Run: headless pygame with SDL's dummy video driver; simulated clock (each Clock.tick advances the game by its frame time, no real sleeping); random seed 0; keys injected as events and as key.get_pressed() state; mouse plan: one left click at the window centre at the start of phase 2, then a move to the lower-right quarter at the start of phase 3.
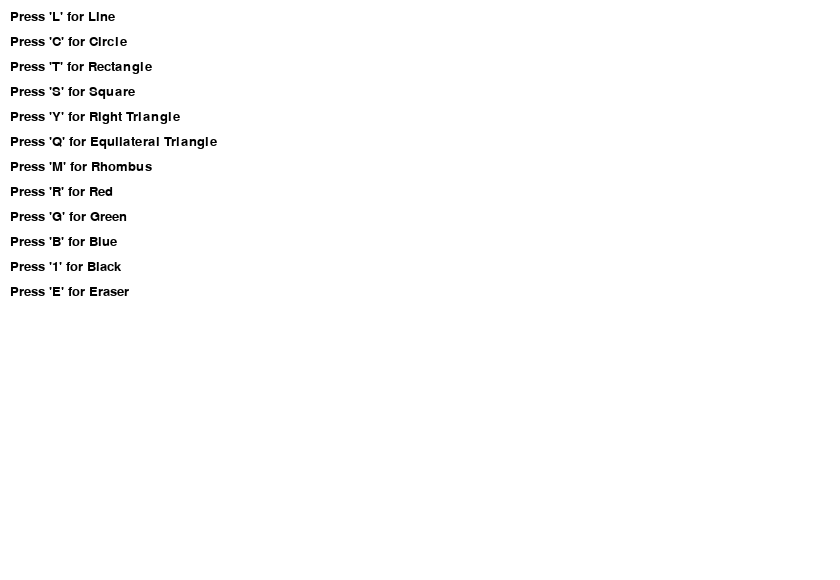
Frame 1 of 4 · flips 1–60 · no input
Frame 2 of 4 · flips 61–180 · clicked the window centre · tapped SPACE, RETURN · held RIGHT (→), D · screen unchanged from frame 1, image omitted
Frame 3 of 4 · flips 181–300 · moved the mouse to the lower-right quarter · held DOWN (↓), S · screen unchanged from frame 2, image omitted
Frame 4 of 4 · flips 301–420 · held LEFT (←), A, UP (↑), W · screen unchanged from frame 3, image omitted

The pygame program that drew these frames:

import pygame
import math

def main():
    pygame.init()
    screen = pygame.display.set_mode((840, 580))
    clock = pygame.time.Clock()

    radius = 5
    mode = 'black'
    shapes = []
    is_drawing = False
    draw_shape = 'line'

    while True:
        for event in pygame.event.get():
            if event.type == pygame.QUIT:
                return
            elif event.type == pygame.MOUSEBUTTONDOWN:
                if event.button == 1:
                    is_drawing = True
                    if draw_shape == 'line':
                        shapes.append({'points': [(event.pos, mode)]})  # Add color to each point
                    else:
                        shapes.append({'shape': draw_shape, 'start': event.pos, 'end': event.pos, 'color': mode})
            elif event.type == pygame.MOUSEBUTTONUP:
                if event.button == 1:
                    is_drawing = False
            elif event.type == pygame.MOUSEMOTION:
                if is_drawing:
                    if draw_shape == 'line':
                        shapes[-1]['points'].append((event.pos, mode))
                    else:
                        shapes[-1]['end'] = event.pos
            if event.type == pygame.KEYDOWN:
                if event.key == pygame.K_r:    # Red
                    mode = 'red'
                elif event.key == pygame.K_1:  # Black
                    mode = 'black'
                elif event.key == pygame.K_g:  # Green
                    mode = 'green'
                elif event.key == pygame.K_b:  # Blue
                    mode = 'blue'
                elif event.key == pygame.K_e:  # Eraser
                    mode = 'eraser'
                elif event.key == pygame.K_l:  # Line
                    draw_shape = 'line'
                elif event.key == pygame.K_c:  # Circle
                    draw_shape = 'circle'
                elif event.key == pygame.K_t:  # Rectangle
                    draw_shape = 'rectangle'
                elif event.key == pygame.K_s:  # Square
                    draw_shape = 'square'
                elif event.key == pygame.K_y:  # Right triangle
                    draw_shape = 'right_triangle'
                elif event.key == pygame.K_q:  # Equilateral triangle
                    draw_shape = 'equilateral_triangle'
                elif event.key == pygame.K_m:  # Rhombus
                    draw_shape = 'rhombus'

        screen.fill((255, 255, 255))

        for shape in shapes:
            if 'points' in shape:
                for i in range(len(shape['points']) - 1):
                    drawLineBetween(screen, shape['points'][i][0], shape['points'][i + 1][0], radius, shape['points'][i][1])
            elif 'shape' in shape:
                drawShape(screen, shape)

        displayInstructions(screen)
        pygame.display.flip()
        clock.tick(60)

def drawLineBetween(screen, start, end, width, color_mode):
    color = getColor(color_mode)
    pygame.draw.line(screen, color, start, end, width)

def drawShape(screen, shape):
    color = getColor(shape['color'])
    if shape['shape'] == 'rectangle':
        pygame.draw.rect(screen, color, pygame.Rect(shape['start'], (shape['end'][0] - shape['start'][0], shape['end'][1] - shape['start'][1])))
    elif shape['shape'] == 'circle':
        center = shape['start']
        radius = int(((shape['end'][0] - shape['start'][0]) ** 2 + (shape['end'][1] - shape['start'][1]) ** 2) ** 0.5)
        pygame.draw.circle(screen, color, center, radius)
    elif shape['shape'] == 'square':
        side = max(abs(shape['end'][0] - shape['start'][0]), abs(shape['end'][1] - shape['start'][1]))
        pygame.draw.rect(screen, color, pygame.Rect(shape['start'], (side, side)))
    elif shape['shape'] == 'right_triangle':
        points = [shape['start'], shape['end'], (shape['start'][0], shape['end'][1])]
        pygame.draw.polygon(screen, color, points)
    elif shape['shape'] == 'equilateral_triangle':
        height = abs(shape['end'][1] - shape['start'][1])
        width = int(height / (math.sqrt(3)/2))
        points = [shape['start'], (shape['start'][0] + width // 2, shape['end'][1]), (shape['start'][0] - width // 2, shape['end'][1])]
        pygame.draw.polygon(screen, color, points)
    elif shape['shape'] == 'rhombus':
        dx = (shape['end'][0] - shape['start'][0]) // 2
        dy = (shape['end'][1] - shape['start'][1]) // 2
        points = [(shape['start'][0], shape['start'][1] + dy), (shape['start'][0] + dx, shape['start'][1]), (shape['start'][0], shape['start'][1] - dy), (shape['start'][0] - dx, shape['start'][1])]
        pygame.draw.polygon(screen, color, points)

def getColor(color_mode):
    if color_mode == 'red':
        return (255, 0, 0)
    elif color_mode == 'green':
        return (0, 255, 0)
    elif color_mode == 'blue':
        return (0, 0, 255)
    elif color_mode == 'black':
        return (0, 0, 0)
    elif color_mode == 'eraser':
        return (255, 255, 255)
    else:
        return (0, 0, 0)

def displayInstructions(screen):
    font = pygame.font.SysFont('Arial', 20)
    instructions = [
        "Press 'L' for Line",
        "Press 'C' for Circle",
        "Press 'T' for Rectangle",
        "Press 'S' for Square",
        "Press 'Y' for Right Triangle",
        "Press 'Q' for Equilateral Triangle",
        "Press 'M' for Rhombus",
        "Press 'R' for Red",
        "Press 'G' for Green",
        "Press 'B' for Blue",
        "Press '1' for Black",
        "Press 'E' for Eraser",
    ]
    y = 10
    for instruction in instructions:
        text = font.render(instruction, True, (0, 0, 0))
        screen.blit(text, (10, y))
        y += 25

if __name__ == '__main__':
    main()
